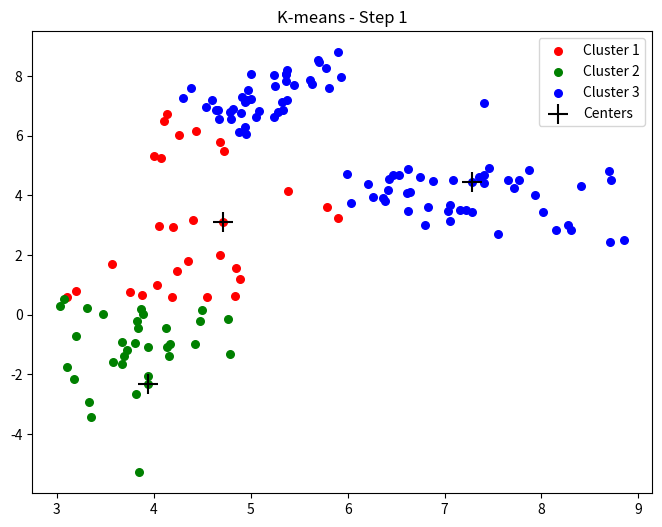
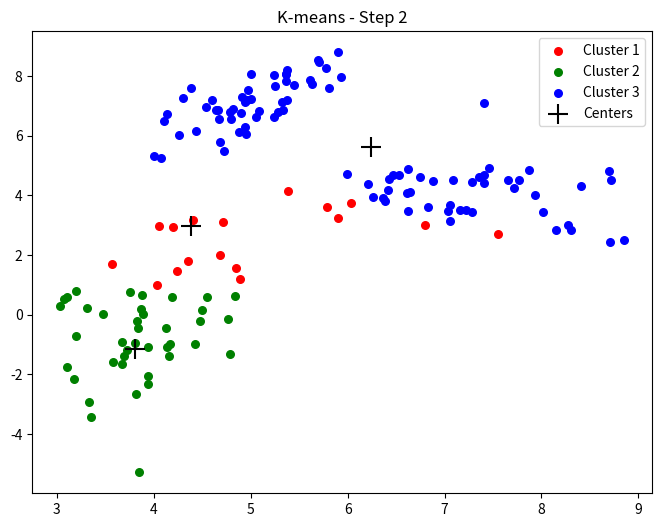
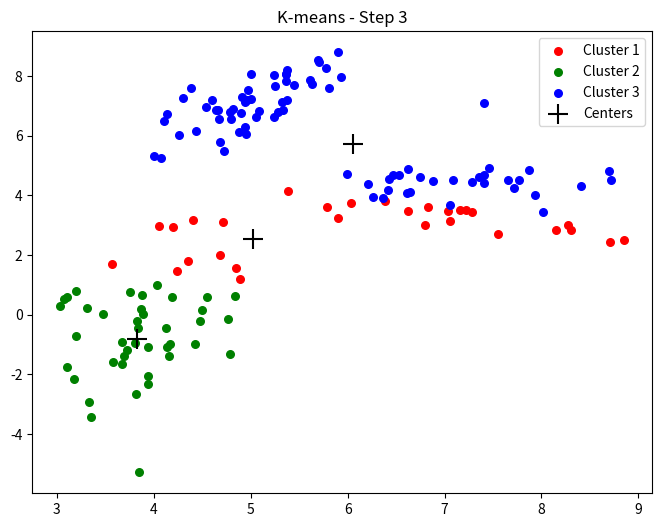
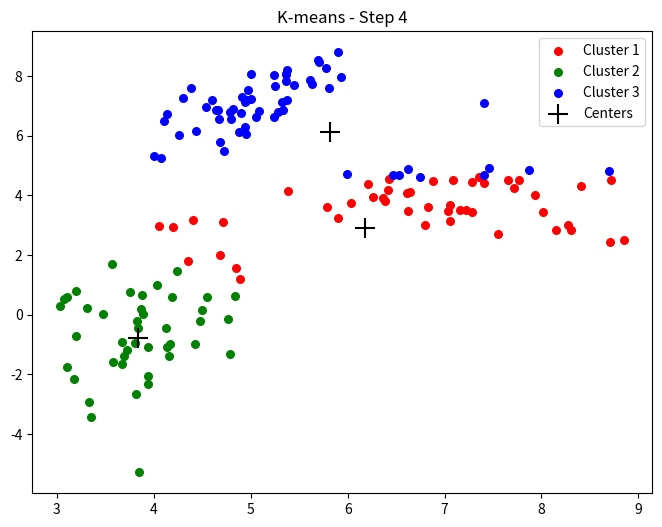
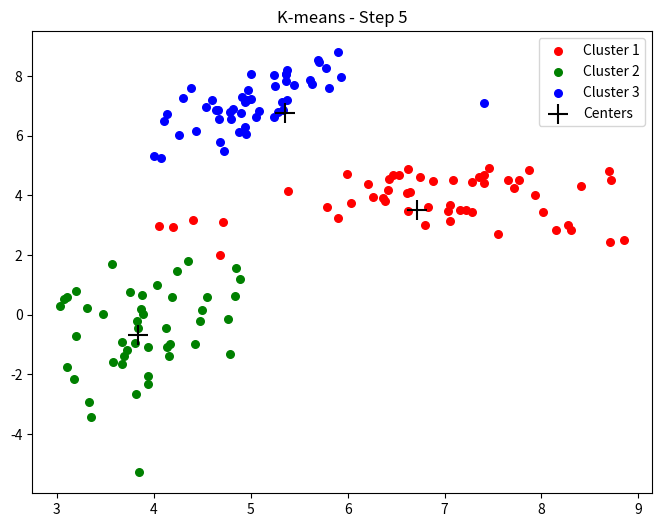
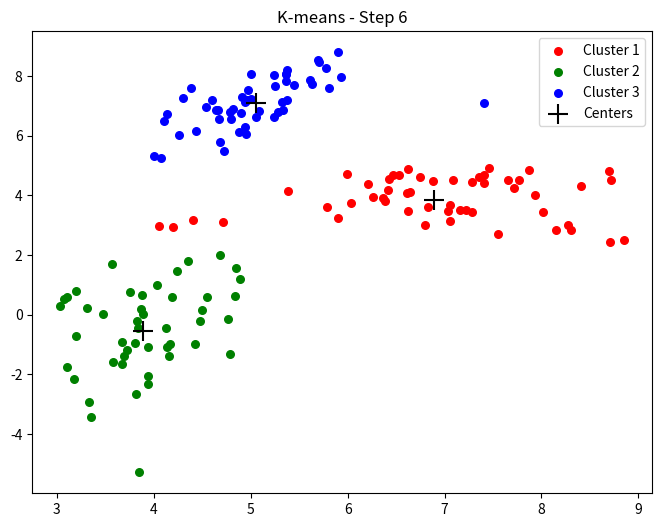
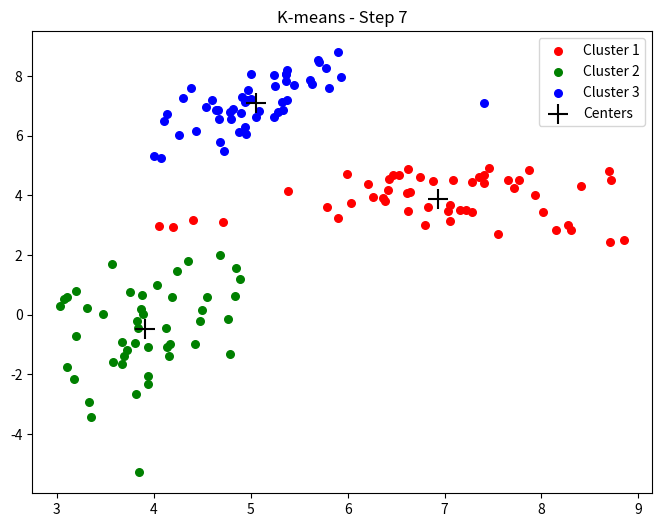
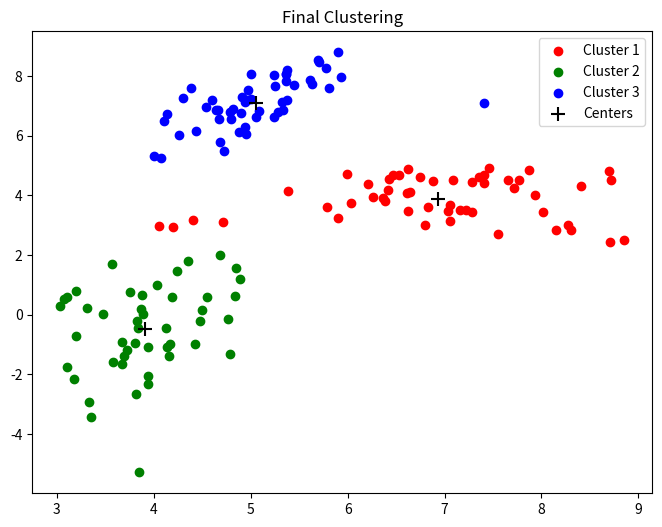
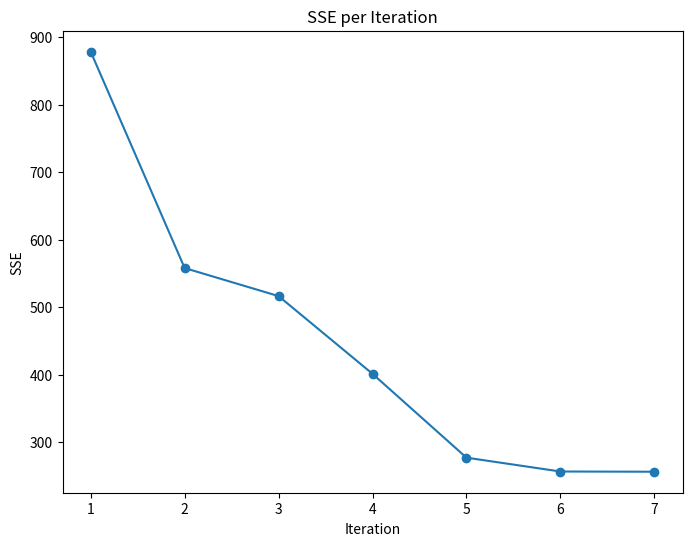

These charts were generated, in order, by the following Python code:
import numpy as np
import matplotlib.pyplot as plt
import time

def mykmeans(data, k, epsilon=1e-3, max_iter=100):
    """
    Υλοποιεί τον αλγόριθμο K-means με Ευκλείδεια απόσταση.
    Επιστρέφει τα κέντρα, τις ετικέτες των σημείων και το SSE για κάθε βήμα.
    """
    np.random.seed(int(time.time()))  # Τυχαίο seed βασισμένο στον χρόνο για διαφορετικά αποτελέσματα κάθε φορά
    
    # Τυχαία επιλογή αρχικών κέντρων από τα δεδομένα
    centers = data[np.random.choice(len(data), k, replace=False)]
    labels = np.zeros(len(data), dtype=int)  #Αρχικοποίηση ετικετών για κάθε σημείο
    sse_list = []  # Λίστα για το SSE ανά επανάληψη

    for iteration in range(max_iter):
        # Υπολογισμός αποστάσεων σημείων από τα κέντρα και ανάθεση στο πλησιέστερο cluster
        for i, point in enumerate(data):
            distances = np.linalg.norm(point - centers, axis=1) # Ευκλείδεια απόσταση
            labels[i] = np.argmin(distances) # Εύρεση του πλησιέστερου κέντρου

        # Υπολογισμός του SSE (Sum of Squared Errors) για το τρέχον βήμα
        sse = sum(np.linalg.norm(data[labels == i] - centers[i]) ** 2 for i in range(k))
        sse_list.append(sse)# Αποθήκευση του SSE    

        # Ενημέρωση κέντρων ως μέσος όρος των σημείων κάθε cluster
        new_centers = np.array([data[labels == i].mean(axis=0) if len(data[labels == i]) > 0 else centers[i] for i in range(k)])

        # Οπτικοποίηση της τρέχουσας κατάστασης
        plot_kmeans_step(data, labels, centers, iteration)

        # Έλεγχος τερματισμού: Αν η αλλαγή στα κέντρα είναι μικρότερη από το epsilon
        if np.linalg.norm(new_centers - centers) < epsilon:
            break

        centers = new_centers # Ενημέρωση των κέντρων για την επόμενη επανάληψη

    return centers, labels, sse_list

def plot_kmeans_step(data, labels, centers, step):
    """
    Δημιουργεί γράφημα της κατάστασης του K-means σε κάθε βήμα.
    """
    plt.figure(figsize=(8, 6))
    colors = ['red', 'green', 'blue']
    for i, color in enumerate(colors):
        cluster_points = data[labels == i]
        plt.scatter(cluster_points[:, 0], cluster_points[:, 1], s=30, color=color, label=f'Cluster {i + 1}')
    plt.scatter(centers[:, 0], centers[:, 1], s=200, c='black', marker='+', label='Centers')
    plt.title(f'K-means - Step {step + 1}')
    plt.legend()
    plt.show()

def generate_data():
    """
    Δημιουργεί δεδομένα από τρεις κανονικές κατανομές.
    Επιστρέφει έναν πίνακα με 150 σημεία (50 από κάθε κατανομή).
    """
    np.random.seed(42)  # Σταθερό seed για αναπαραγωγιμότητα
    n_samples = 150     # Συνολικός αριθμός σημείων
    # Συνδιακυμάνσεις και μέσες τιμές για τις τρεις κατανομές
    covs = [np.array([[0.29, 0.4], [0.4, 4]]),
            np.array([[0.29, 0.4], [0.4, 0.9]]),
            np.array([[0.64, 0], [0, 0.64]])]
    means = [[4, 0], [5, 7], [7, 4]]

     # Δημιουργία των σημείων
    data = np.vstack([np.random.multivariate_normal(mean, cov, n_samples // 3) for mean, cov in zip(means, covs)])
    return data

def plot_final_clustering(data, labels, centers):
    #Δημιουργία γράφήματος της τελικής ομαδοποίησης (Final Clustering)
    plt.figure(figsize=(8, 6))
    colors = ['red', 'green', 'blue']
    for i, color in enumerate(colors):
        cluster_points = data[labels == i]
        plt.scatter(cluster_points[:, 0], cluster_points[:, 1], color=color, label=f'Cluster {i + 1}')
    plt.scatter(centers[:, 0], centers[:, 1], c='black', marker='+', s=100, label='Centers')
    plt.title('Final Clustering')
    plt.legend()
    plt.show()

def plot_sse(sse_list):

    #Δημιουργία γραφήματος για το SSE ανά επανάληψη.
    plt.figure(figsize=(8, 6))
    plt.plot(range(1, len(sse_list) + 1), sse_list, marker='o')
    plt.title('SSE per Iteration')
    plt.xlabel('Iteration')
    plt.ylabel('SSE')
    plt.show()

# Εκτέλεση
data = generate_data()  # Δημιουργία δεδομένων
centers, labels, sse_list = mykmeans(data, k=3)  # Εκτέλεση του K-means
plot_final_clustering(data, labels, centers)  # Τελικό διάγραμμα clustering
plot_sse(sse_list)  # Γράφημα SSE
